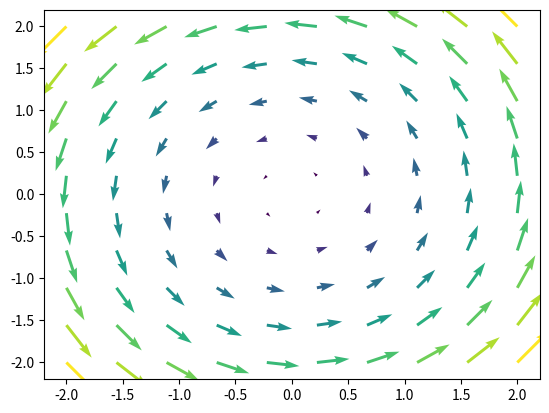

The script that saved this image:
import matplotlib.pyplot as plt
import numpy as np

xs = np.linspace(-2,2,10)
ys = np.linspace(-2,2,10)
Xs, Ys = np.meshgrid(xs, ys)
U = -Ys
V = Xs

plt.quiver(xs, ys, U, V, np.hypot(U, V))
plt.show() 

